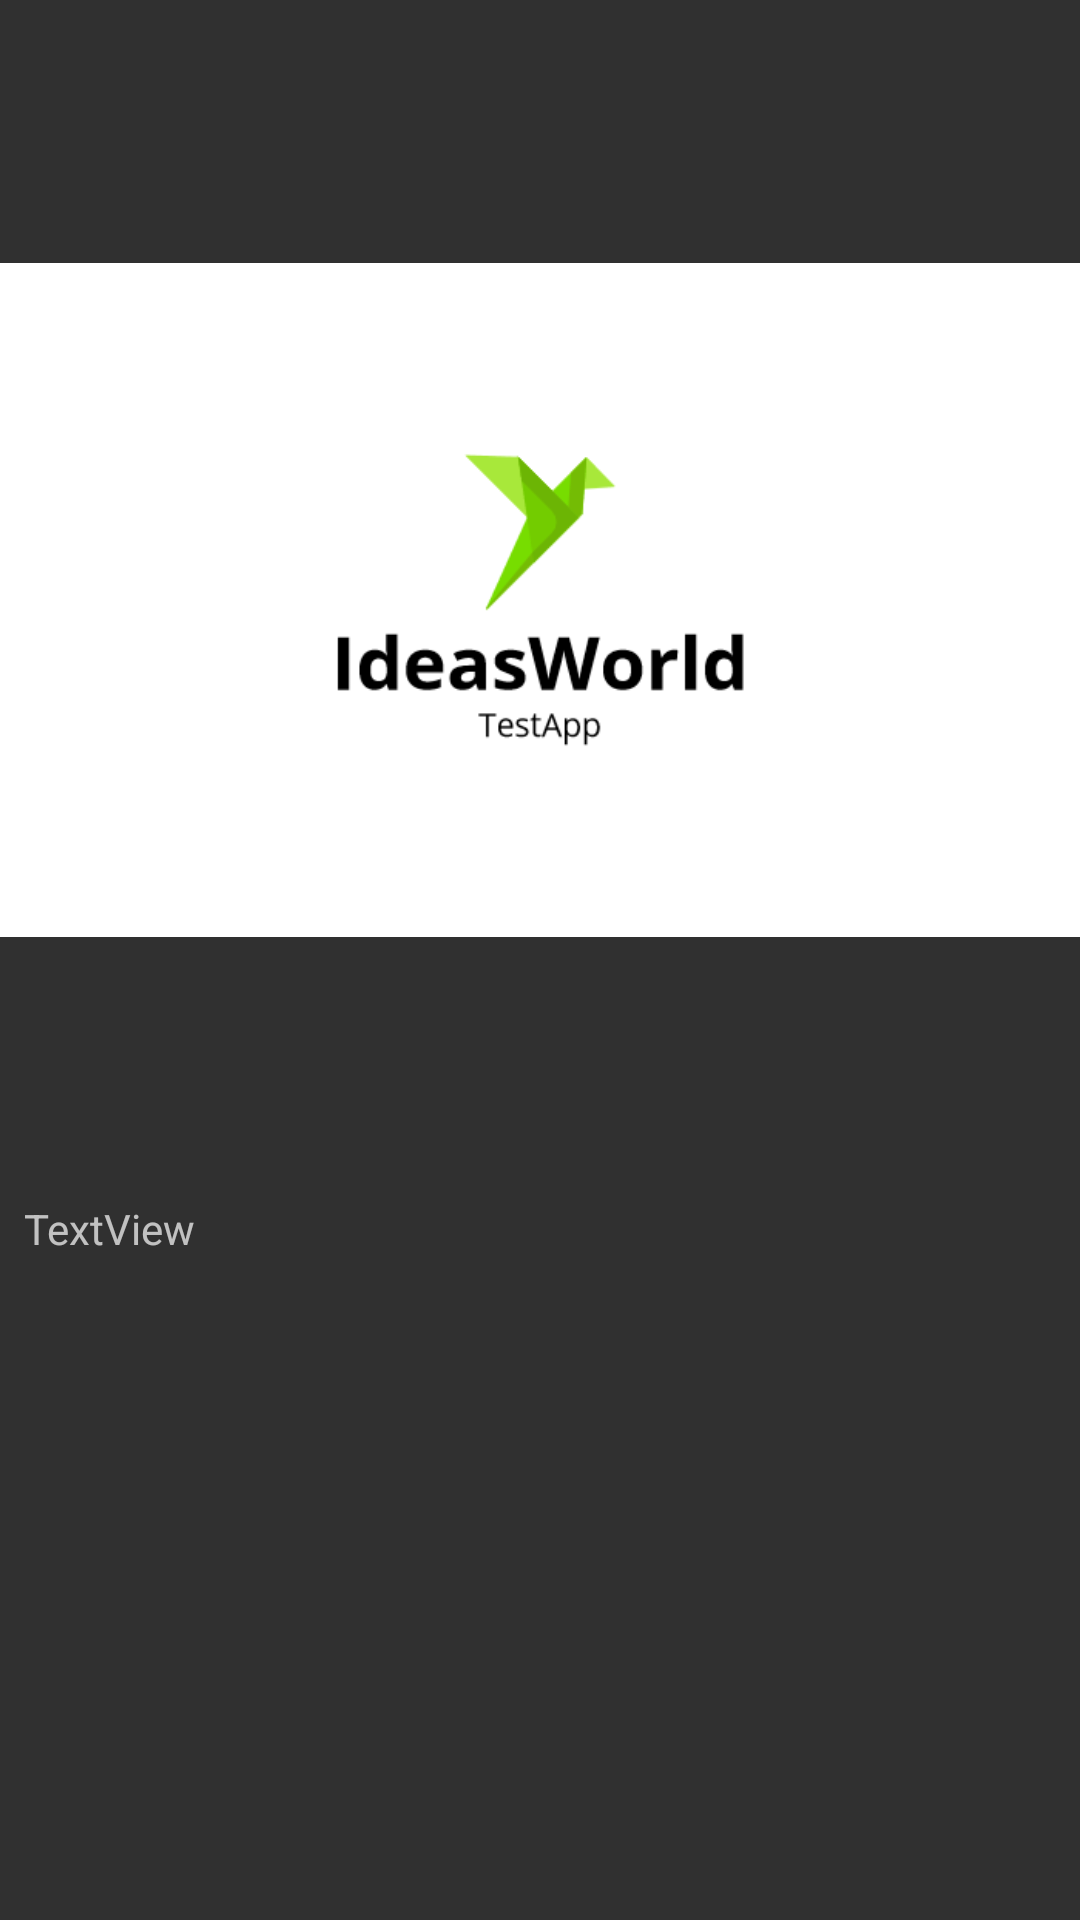

The Android layout XML behind this screen, and the referenced resources:
<!-- AndroidManifest.xml: application theme NoActionBarTheme -->
<!-- res/layout/activity_element.xml -->
<?xml version="1.0" encoding="utf-8"?>
<androidx.constraintlayout.widget.ConstraintLayout
        xmlns:android="http://schemas.android.com/apk/res/android"
        xmlns:tools="http://schemas.android.com/tools"
        xmlns:app="http://schemas.android.com/apk/res-auto"
        android:layout_width="match_parent"
        android:layout_height="match_parent"
        tools:context=".views.ElementActivity">

    <ImageView
            android:layout_width="wrap_content"
            android:layout_height="400dp" app:srcCompat="@drawable/logo" android:id="@+id/ivBig"
            app:layout_constraintTop_toTopOf="parent" app:layout_constraintStart_toStartOf="parent"
            app:layout_constraintEnd_toEndOf="parent"/>
    <TextView
            android:text="TextView"
            android:layout_width="wrap_content"
            android:layout_height="0dp" android:id="@+id/tvName"
            app:layout_constraintTop_toBottomOf="@+id/ivBig" app:layout_constraintStart_toStartOf="parent"
            android:layout_marginStart="8dp"/>
</androidx.constraintlayout.widget.ConstraintLayout>
<!-- resources referenced by this layout -->
<resources>
  <!-- drawable logo: png bitmap (drawable, 8054 bytes) -->
  <style name="NoActionBarTheme" parent="Theme.AppCompat.NoActionBar"> </style>
</resources>
